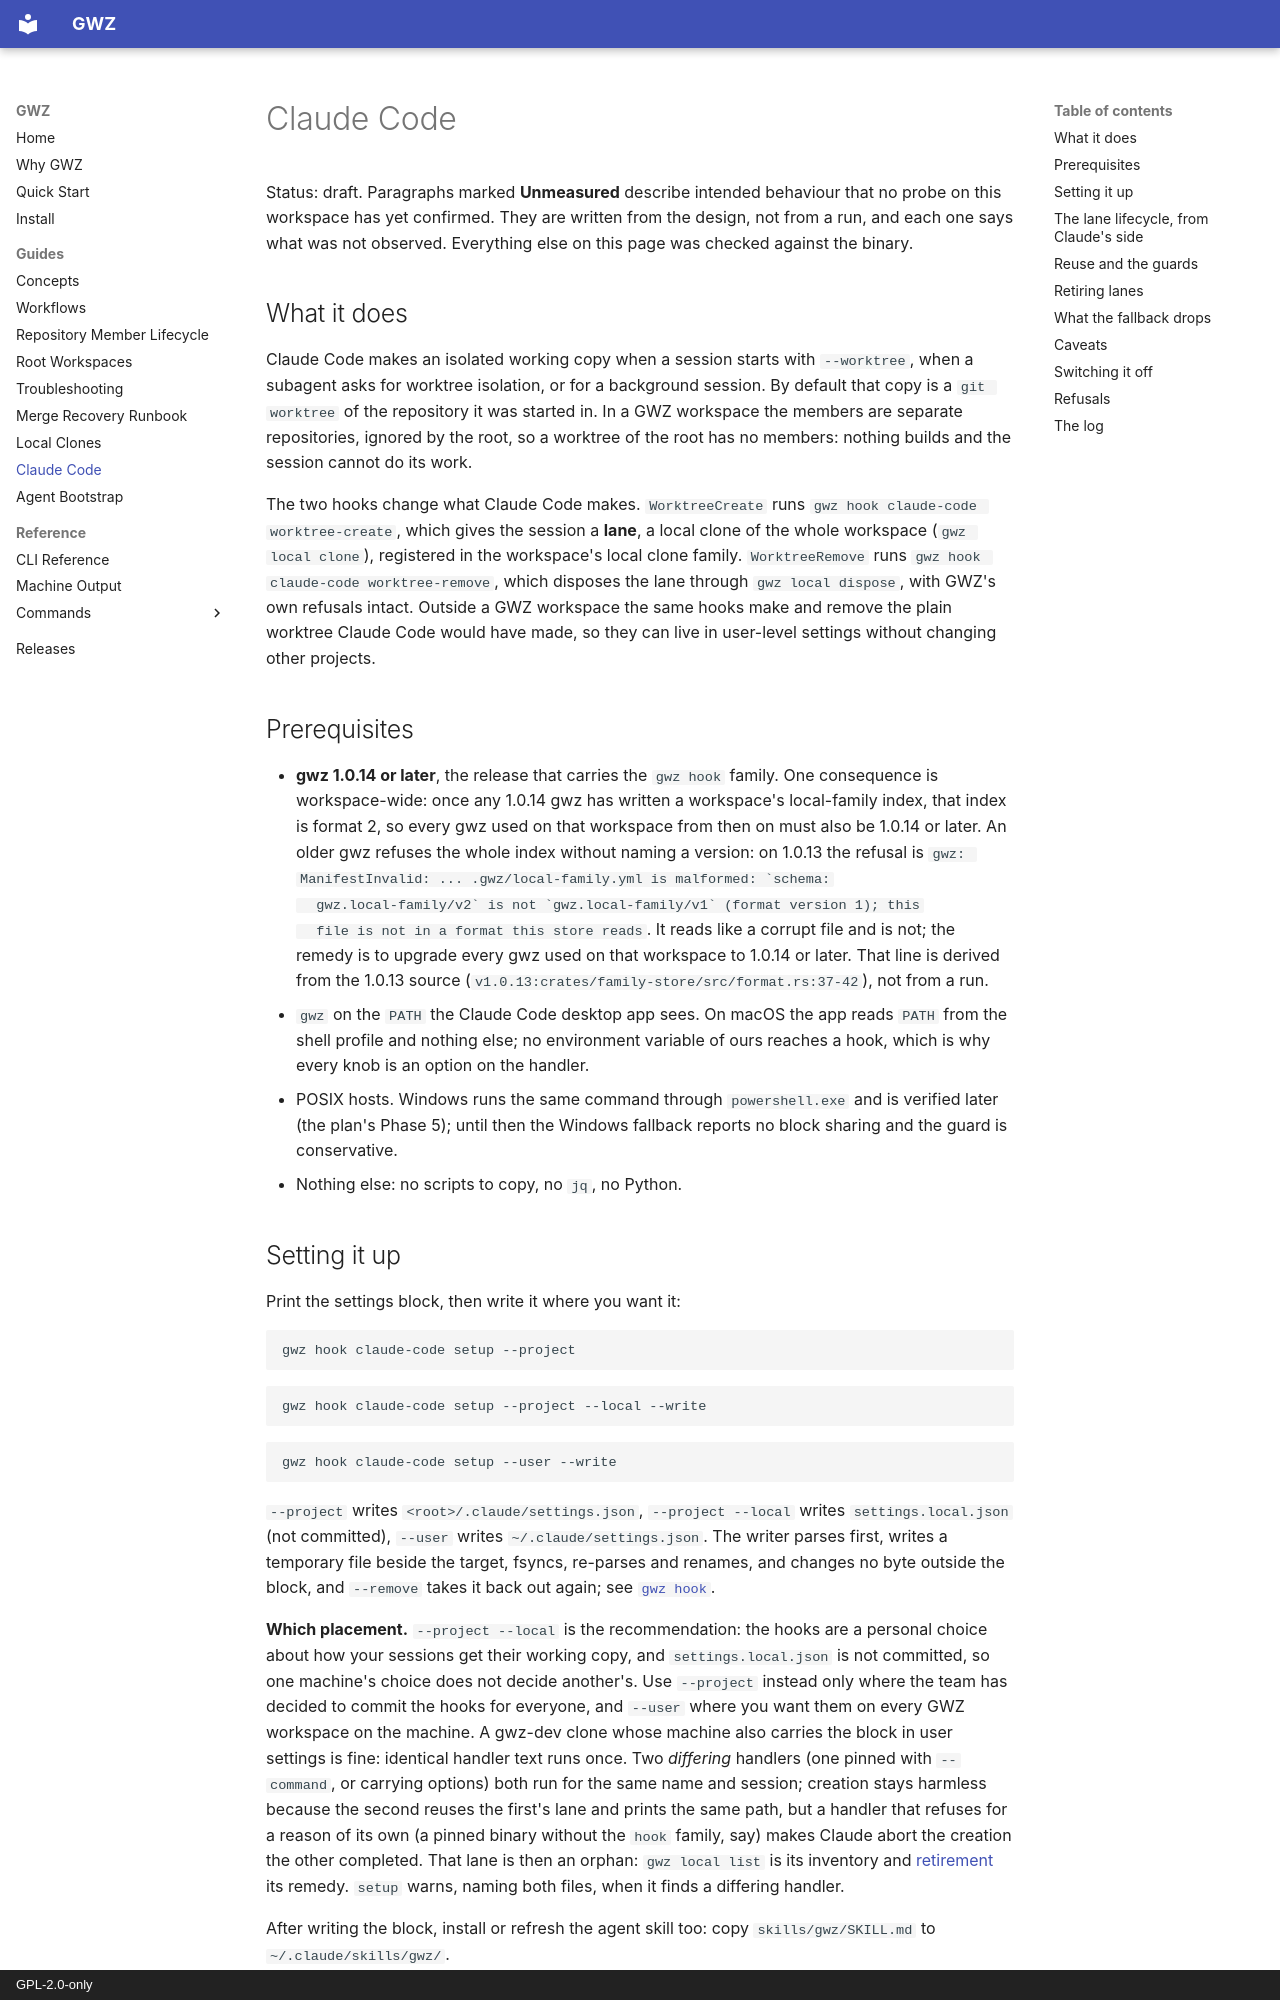

repository: owebeeone/gwz-cli · page: ClaudeCode/index.html · generator: mkdocs · copyright: GPL-2.0-only

# Claude Code

Status: draft. Paragraphs marked **Unmeasured** describe intended behaviour
that no probe on this workspace has yet confirmed. They are written from the
design, not from a run, and each one says what was not observed. Everything
else on this page was checked against the binary.

## What it does

Claude Code makes an isolated working copy when a session starts with
`--worktree`, when a subagent asks for worktree isolation, or for a background
session. By default that copy is a `git worktree` of the repository it was
started in. In a GWZ workspace the members are separate repositories, ignored
by the root, so a worktree of the root has no members: nothing builds and the
session cannot do its work.

The two hooks change what Claude Code makes. `WorktreeCreate` runs
`gwz hook claude-code worktree-create`, which gives the session a **lane**, a
local clone of the whole workspace (`gwz local clone`), registered in the
workspace's local clone family. `WorktreeRemove` runs
`gwz hook claude-code worktree-remove`, which disposes the lane through
`gwz local dispose`, with GWZ's own refusals intact. Outside a GWZ workspace
the same hooks make and remove the plain worktree Claude Code would have made,
so they can live in user-level settings without changing other projects.

## Prerequisites

- **gwz 1.0.14 or later**, the release that carries the `gwz hook` family.
  One consequence is workspace-wide: once any 1.0.14 gwz has written a
  workspace's local-family index, that index is format 2, so every gwz used on
  that workspace from then on must also be 1.0.14 or later. An older gwz
  refuses the whole index without naming a version: on 1.0.13 the refusal is
  ``gwz: ManifestInvalid: ... .gwz/local-family.yml is malformed: `schema:
  gwz.local-family/v2` is not `gwz.local-family/v1` (format version 1); this
  file is not in a format this store reads``. It reads like a corrupt file and
  is not; the remedy is to upgrade every gwz used on that workspace to 1.0.14
  or later. That line is derived from the 1.0.13 source
  (`v1.0.13:crates/family-store/src/format.rs:37-42`), not from a run.
- `gwz` on the `PATH` the Claude Code desktop app sees. On macOS the app reads
  `PATH` from the shell profile and nothing else; no environment variable of
  ours reaches a hook, which is why every knob is an option on the handler.
- POSIX hosts. Windows runs the same command through `powershell.exe` and is
  verified later (the plan's Phase 5); until then the Windows fallback reports
  no block sharing and the guard is conservative.
- Nothing else: no scripts to copy, no `jq`, no Python.
